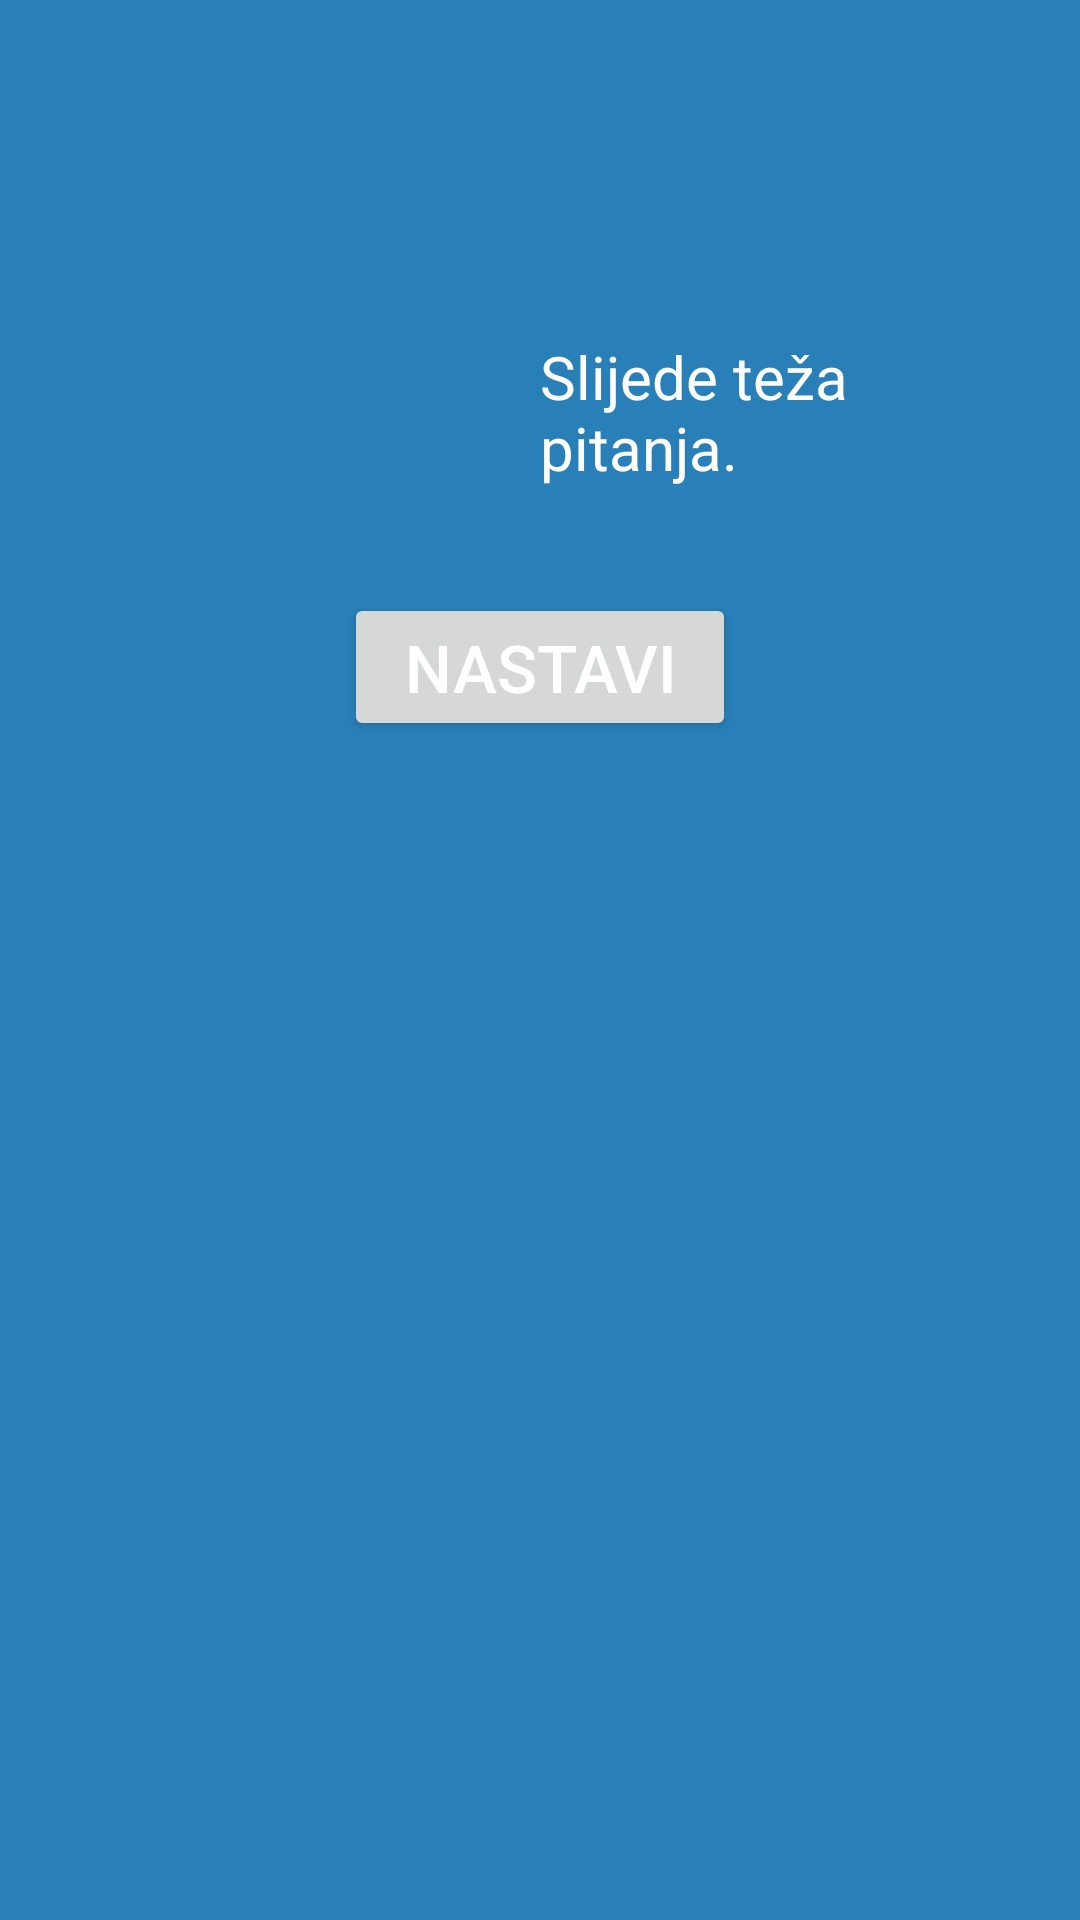

Here is an Android app screen rendered from its layout file. Give the layout XML and the strings, colors and styles it references.
<!-- AndroidManifest.xml: application theme AppTheme -->
<!-- res/layout/next_level_dialog_layout.xml -->
<?xml version="1.0" encoding="utf-8"?>
<RelativeLayout xmlns:android="http://schemas.android.com/apk/res/android"
    xmlns:tools="http://schemas.android.com/tools"
    android:layout_width="wrap_content"
    android:layout_height="wrap_content"
    android:background="@color/color_belize_hole"
    android:padding="35dp">

    <TextView
        android:id="@+id/scorePointsThisLevelTextView"
        android:layout_width="wrap_content"
        android:layout_height="wrap_content"
        android:layout_centerHorizontal="true"
        android:layout_marginLeft="10dp"
        android:layout_marginTop="20dp"
        android:layout_marginRight="10dp"
        android:layout_marginBottom="10dp"
        android:textColor="@color/white"
        android:textSize="20sp"
        tools:text="Odgovorili ste tačno na 5 lakih pitanja." />

    <TextView
        android:id="@+id/scoreTimeTextView"
        android:layout_width="wrap_content"
        android:layout_height="wrap_content"
        android:layout_below="@+id/scorePointsThisLevelTextView"
        android:layout_alignLeft="@+id/scorePointsThisLevelTextView"
        android:layout_centerHorizontal="true"
        android:layout_marginTop="20dp"
        android:layout_marginRight="10dp"
        android:layout_marginBottom="10dp"
        android:text="Slijede teža pitanja."
        android:textColor="@color/white"
        android:textSize="20sp" />

    <Button
        android:id="@+id/continueLevelButton"
        android:layout_width="wrap_content"
        android:layout_height="wrap_content"
        android:layout_below="@+id/scoreTimeTextView"
        android:layout_centerHorizontal="true"
        android:layout_marginLeft="15dp"
        android:layout_marginTop="25dp"
        android:layout_marginRight="15dp"
        android:elevation="5dp"
        android:paddingLeft="20dp"
        android:paddingTop="10dp"
        android:paddingRight="20dp"
        android:text="Nastavi"
        android:textColor="@color/white"
        android:textSize="22sp" />

    
    
    
    
    
    

</RelativeLayout>
<!-- resources referenced by this layout -->
<resources>
  <color name="color_belize_hole">#2980b9</color>
  <color name="white">#ffffff</color>
  <style name="AppTheme" parent="Theme.AppCompat.Light.DarkActionBar">
          
      </style>
</resources>
